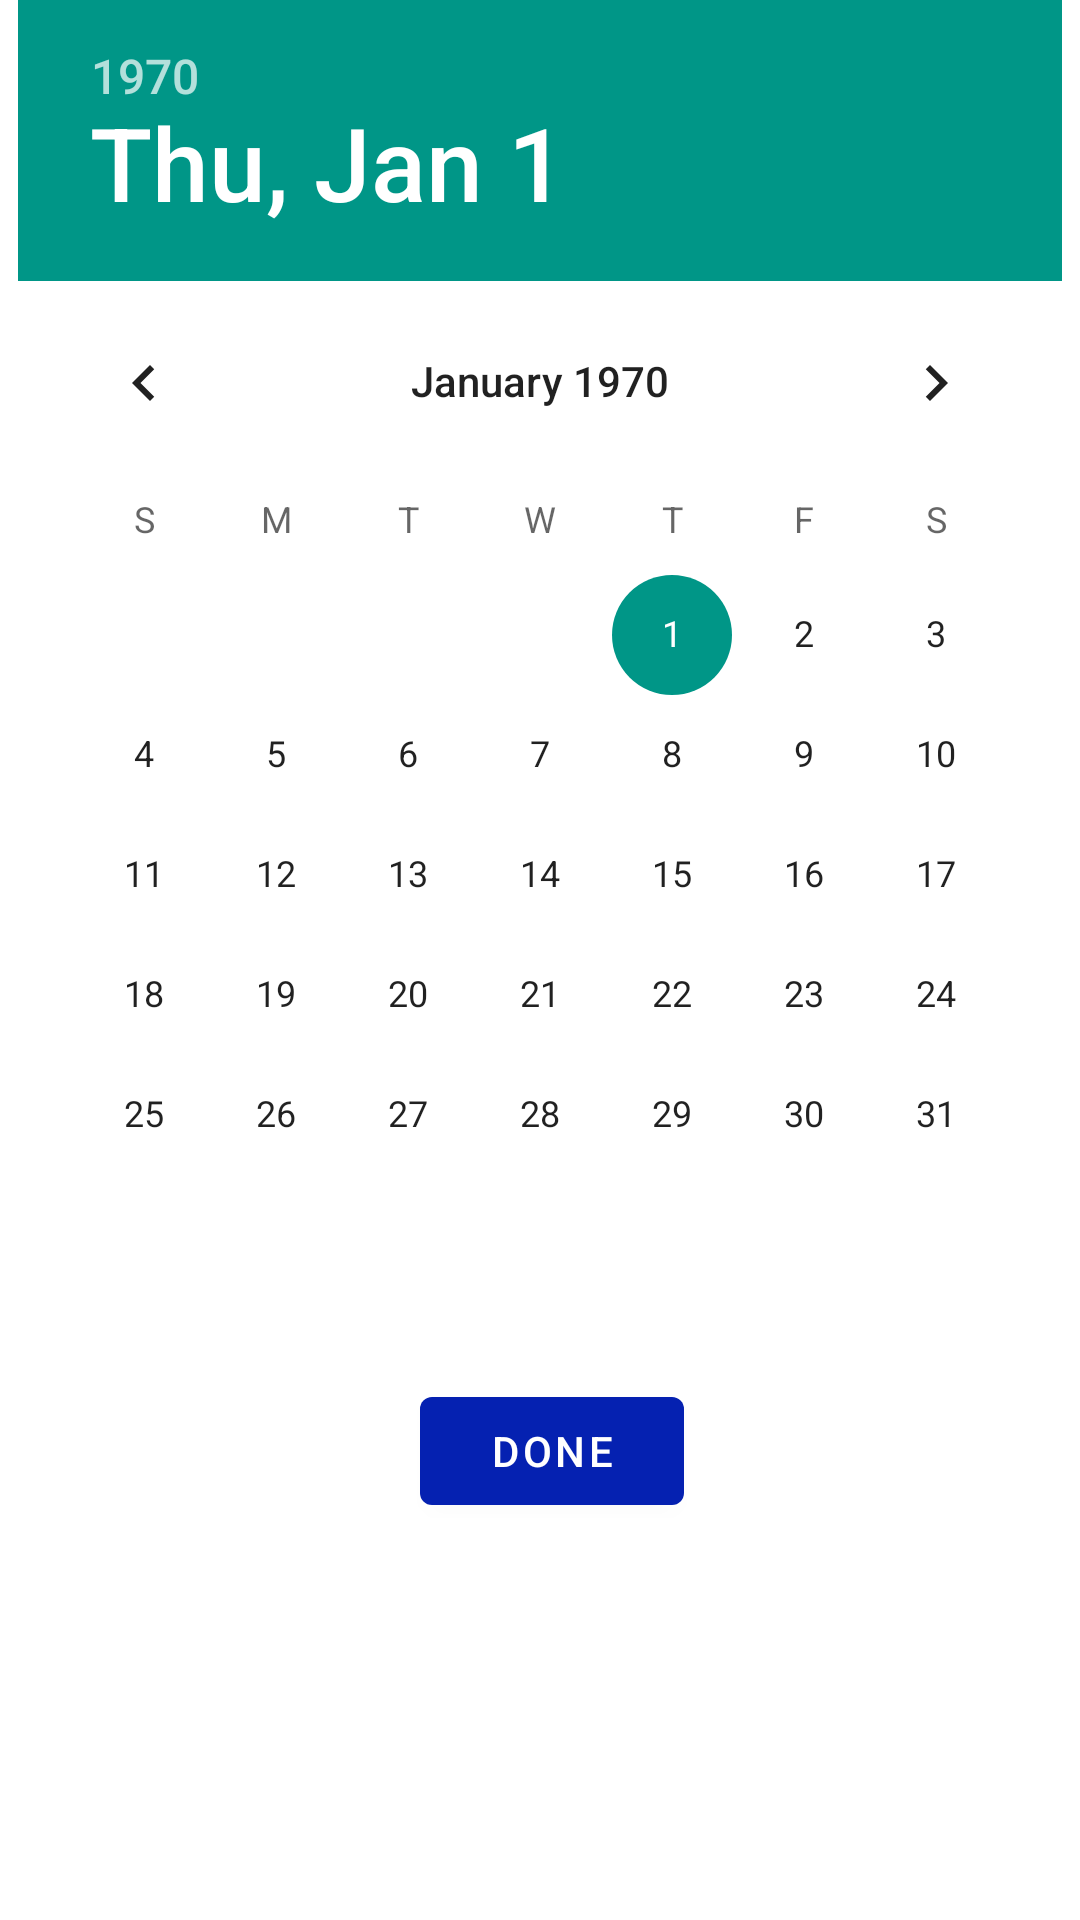

Layout XML and referenced resources for this Android screen:
<!-- AndroidManifest.xml: application theme Theme.BookAVHall -->
<!-- res/layout/datepickerlayout.xml -->
<?xml version="1.0" encoding="utf-8"?>
<androidx.constraintlayout.widget.ConstraintLayout xmlns:android="http://schemas.android.com/apk/res/android"
    xmlns:app="http://schemas.android.com/apk/res-auto"
    xmlns:tools="http://schemas.android.com/tools"
    android:layout_width="match_parent"
    android:layout_height="wrap_content"
    >

    <DatePicker
        android:id="@+id/datepicker"
        android:layout_width="wrap_content"
        android:layout_height="wrap_content"
        app:layout_constraintEnd_toEndOf="parent"
        app:layout_constraintStart_toStartOf="parent"
        app:layout_constraintTop_toTopOf="parent" />

    <com.google.android.material.button.MaterialButton
        android:id="@+id/donebuttondatepick"
        android:layout_width="wrap_content"
        android:layout_height="wrap_content"
        android:layout_marginTop="28dp"
        android:text="DONE"
        app:layout_constraintEnd_toEndOf="@+id/datepicker"
        app:layout_constraintHorizontal_bias="0.515"
        app:layout_constraintStart_toStartOf="@+id/datepicker"
        app:layout_constraintTop_toBottomOf="@+id/datepicker" />
</androidx.constraintlayout.widget.ConstraintLayout>
<!-- resources referenced by this layout -->
<resources>
  <style name="Theme.BookAVHall" parent="Theme.MaterialComponents.DayNight.DarkActionBar">
          
          <item name="colorPrimary">@color/blue</item>
          <item name="colorPrimaryVariant">@color/purple_700</item>
          <item name="colorOnPrimary">@color/white</item>
          
          <item name="colorSecondary">@color/teal_200</item>
          <item name="colorSecondaryVariant">@color/teal_700</item>
          <item name="colorOnSecondary">@color/black</item>
          
          <item name="android:statusBarColor">?attr/colorPrimaryVariant</item>
          
      </style>
  <color name="blue">#0521B1</color>
  <color name="purple_700">#FF3700B3</color>
  <color name="white">#FFFFFFFF</color>
  <color name="teal_200">#009687</color>
  <color name="teal_700">#FF018786</color>
  <color name="black">#FF000000</color>
</resources>
